Run: headless pygame with SDL's dummy video driver; simulated clock (each Clock.tick advances the game by its frame time, no real sleeping); random seed 0; keys injected as events and as key.get_pressed() state; no mouse input.
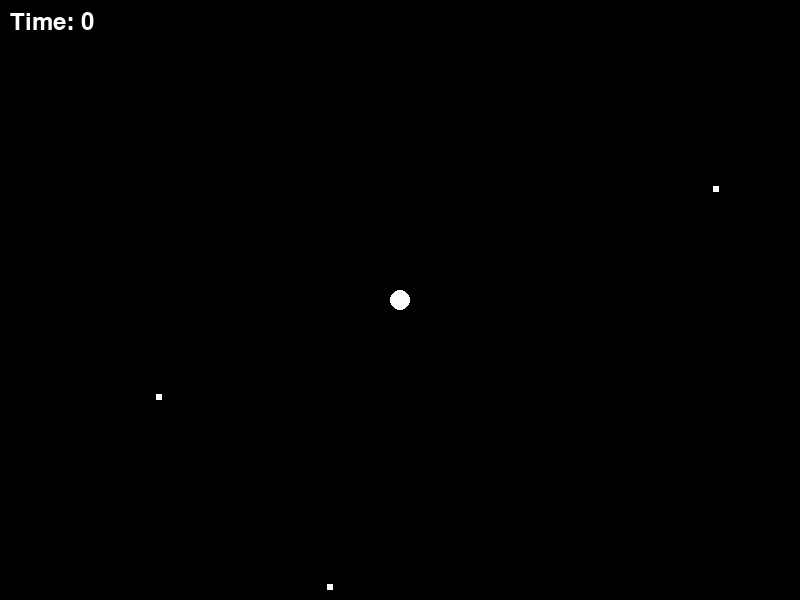
Frame 1 of 4 · flips 1–60 · no input
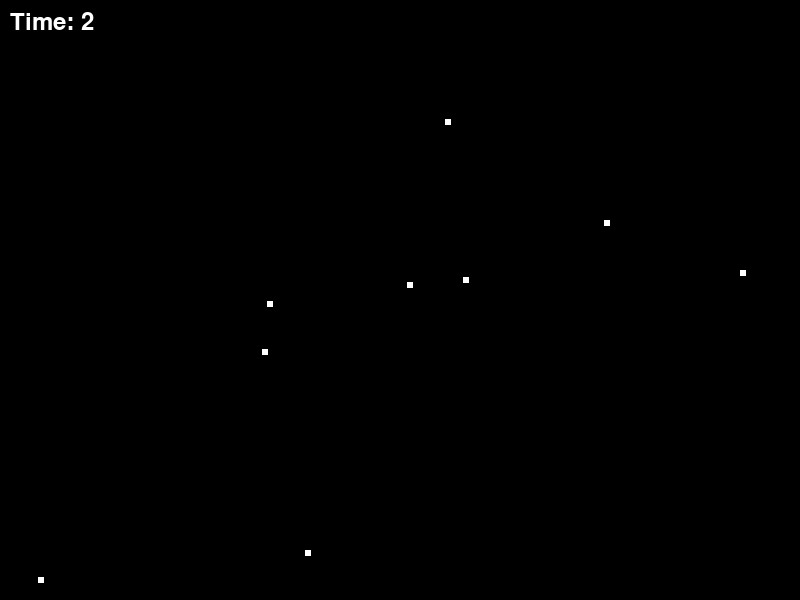
Frame 2 of 4 · flips 61–180 · tapped SPACE, RETURN · held RIGHT (→), D
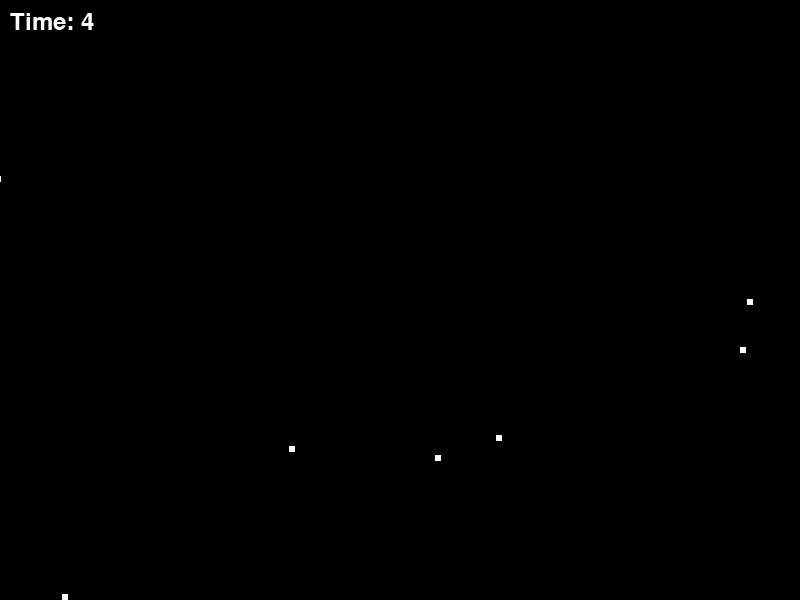
Frame 3 of 4 · flips 181–300 · held DOWN (↓), S
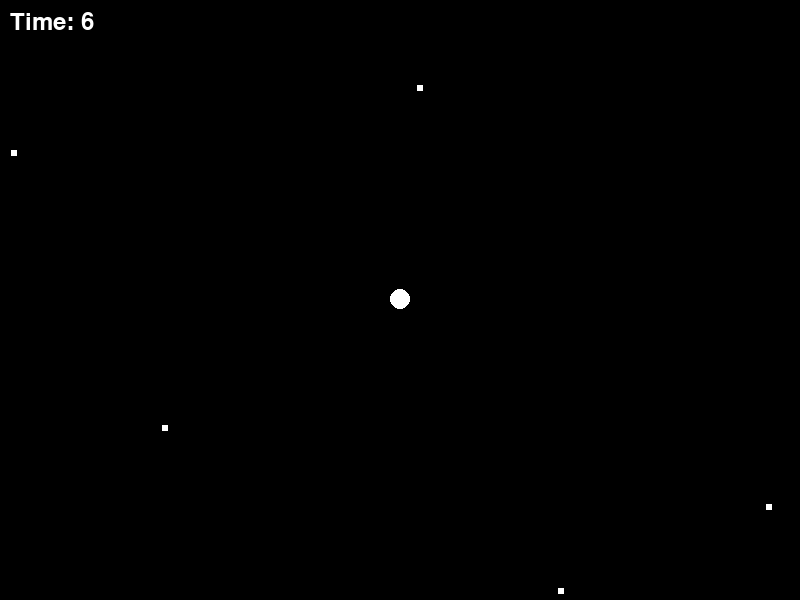
Frame 4 of 4 · flips 301–420 · held LEFT (←), A, UP (↑), W

The pygame program that drew these frames:

import pygame
import sys
import random
import math

pygame.init()
screen = pygame.display.set_mode((800, 600))
pygame.display.set_caption("Dodge the Bullets")
clock = pygame.time.Clock()

player_x, player_y = 400.0, 300.0
player_speed = 300.0

bx, by, bvx, bvy, blife = [], [], [], [], []
spawn_timer = 0.3
survived_time = 0.0
hit = False

font = pygame.font.Font(None, 36)

def spawn_bullet():
    edge = random.uniform(0.0, 4.0)
    if edge < 1.0:  # Top edge
        spawn_x = random.uniform(0, 800)
        spawn_y = 0
    elif edge < 2.0:  # Right edge
        spawn_x = 800
        spawn_y = random.uniform(0, 600)
    elif edge < 3.0:  # Bottom edge
        spawn_x = random.uniform(0, 800)
        spawn_y = 600
    else:  # Left edge
        spawn_x = 0
        spawn_y = random.uniform(0, 600)

    dx = player_x - spawn_x
    dy = player_y - spawn_y
    dist = math.sqrt(dx * dx + dy * dy)
    if dist != 0:
        dx /= dist
        dy /= dist

    speed = 250.0
    bx.append(spawn_x)
    by.append(spawn_y)
    bvx.append(dx * speed)
    bvy.append(dy * speed)
    blife.append(4.0)

running = True
while running:
    dt = clock.tick(60) / 1000.0

    for event in pygame.event.get():
        if event.type == pygame.QUIT:
            running = False

    keys = pygame.key.get_pressed()
    if keys[pygame.K_LEFT]:
        player_x -= player_speed * dt
    if keys[pygame.K_RIGHT]:
        player_x += player_speed * dt
    if keys[pygame.K_UP]:
        player_y -= player_speed * dt
    if keys[pygame.K_DOWN]:
        player_y += player_speed * dt

    spawn_timer -= dt
    if spawn_timer <= 0:
        spawn_bullet()
        spawn_timer = 0.3

    for i in range(len(bx)):
        bx[i] += bvx[i] * dt
        by[i] += bvy[i] * dt
        blife[i] -= dt

    for i in range(len(bx)):
        if blife[i] > 0:
            if math.sqrt((player_x - bx[i]) ** 2 + (player_y - by[i]) ** 2) < 13.0:
                hit = True

    if not hit:
        survived_time += dt

    screen.fill((0, 0, 0))

    if not hit:
        pygame.draw.circle(screen, (255, 255, 255), (int(player_x), int(player_y)), 10)
    for i in range(len(bx)):
        if blife[i] > 0:
            pygame.draw.rect(screen, (255, 255, 255), (int(bx[i]), int(by[i]), 6, 6))

    if hit:
        text = font.render(f"HIT! Time: {int(survived_time)}", True, (255, 255, 255))
        screen.blit(text, (400 - text.get_width() // 2, 300 - text.get_height() // 2))
    else:
        text = font.render(f"Time: {int(survived_time)}", True, (255, 255, 255))
        screen.blit(text, (10, 10))

    pygame.display.flip()

pygame.quit()
sys.exit()
